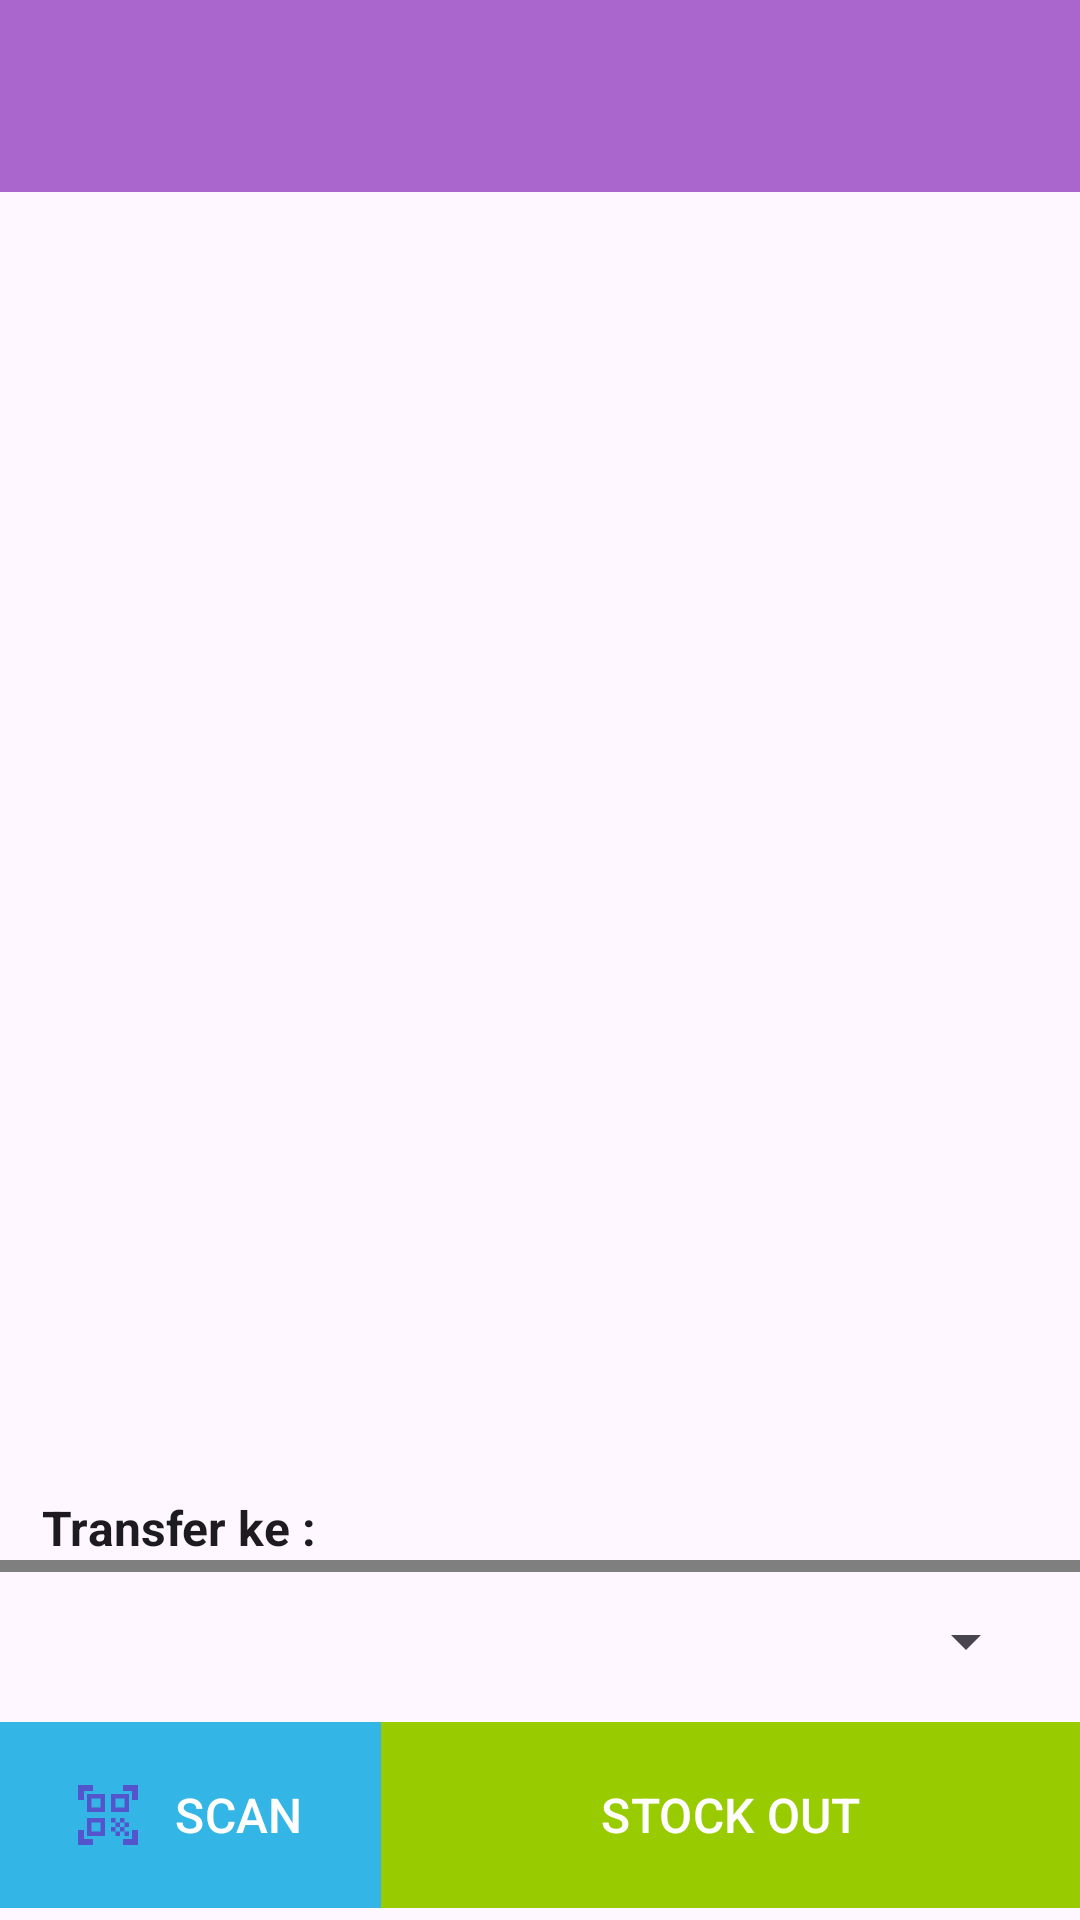

Produce the Android XML layout that renders to this screen, including the resource entries it uses.
<!-- AndroidManifest.xml: application theme Theme.GhimLi -->
<!-- res/layout/activity_stock_out.xml -->
<?xml version="1.0" encoding="utf-8"?>
<RelativeLayout xmlns:android="http://schemas.android.com/apk/res/android"
    xmlns:app="http://schemas.android.com/apk/res-auto"
    xmlns:tools="http://schemas.android.com/tools"
    android:layout_width="match_parent"
    android:layout_height="match_parent"
    tools:context=".ui.activity.StockOutActivity">

    <include
        android:id="@+id/toolbar"
        layout="@layout/toolbar" />

    <androidx.recyclerview.widget.RecyclerView
        android:id="@+id/rvTransferNote"
        android:layout_width="match_parent"
        android:layout_height="match_parent"
        android:layout_below="@+id/toolbar" />

    <LinearLayout
        android:layout_width="match_parent"
        android:layout_height="wrap_content"
        android:layout_alignParentBottom="true"
        android:orientation="vertical">

        <TextView
            android:layout_width="wrap_content"
            android:layout_height="wrap_content"
            android:layout_marginHorizontal="14dp"
            android:text="Transfer ke :"
            android:textAppearance="@style/TextAppearance.Bold16"
            android:textStyle="bold" />

        <androidx.legacy.widget.Space
            android:layout_width="match_parent"
            android:layout_height="4dp"
            android:visibility="visible" />

        <ProgressBar
            android:id="@+id/progress_location"
            android:layout_width="match_parent"
            android:layout_height="46dp"
            android:visibility="gone" />

        <Spinner
            android:id="@+id/sp_status"
            android:layout_width="match_parent"
            android:layout_height="46dp"
            android:layout_marginHorizontal="14dp"
            android:hint="Status"
            android:visibility="visible" />

        <LinearLayout
            android:layout_width="match_parent"
            android:layout_height="70dp"
            android:layout_alignParentBottom="true"
            android:orientation="horizontal">

            <Button
                android:id="@+id/btnScan"
                android:layout_width="127dp"
                android:layout_height="match_parent"
                android:backgroundTint="@android:color/holo_blue_light"
                android:drawableLeft="@drawable/uc_qr_code_scanner"
                android:text="SCAN"
                android:textSize="16sp"
                app:cornerRadius="0dp" />

            <Button
                android:id="@+id/btnStockOut"
                android:layout_width="match_parent"
                android:layout_height="match_parent"
                android:backgroundTint="@android:color/holo_green_light"
                android:text="STOCK OUT"
                android:textSize="16sp"
                app:cornerRadius="0dp" />
        </LinearLayout>
    </LinearLayout>


</RelativeLayout>
<!-- res/layout/toolbar.xml (included above) -->
<?xml version="1.0" encoding="utf-8"?>
<androidx.appcompat.widget.Toolbar xmlns:android="http://schemas.android.com/apk/res/android"
    xmlns:app="http://schemas.android.com/apk/res-auto"
    xmlns:tools="http://schemas.android.com/tools"
    android:id="@+id/toolbar"
    android:layout_width="match_parent"
    android:layout_height="?attr/actionBarSize"
    android:contentInsetStart="0dp"
    android:contentInsetLeft="0dp"
    android:contentInsetEnd="0dp"
    android:contentInsetRight="0dp"
    app:contentInsetEnd="0dp"
    app:contentInsetLeft="0dp"
    android:fitsSystemWindows="true"
    app:contentInsetRight="0dp"
    app:contentInsetStart="0dp"
    app:layout_scrollFlags="scroll|enterAlways"
    app:navigationIcon="@drawable/ic_arrow_back"
    android:background="@android:color/holo_purple"
    android:navigationIcon="@drawable/ic_arrow_back"
    android:theme="@style/ThemeOverlay.AppCompat.Light"
    app:popupTheme="@style/ThemeOverlay.AppCompat.Light">

    <LinearLayout
        android:id="@+id/searchInHome"
        android:layout_width="match_parent"
        android:layout_height="wrap_content"
        android:orientation="horizontal">

        <ImageView
            android:id="@+id/iv_logo_store"
            android:layout_width="54dp"
            android:layout_height="40dp"
            android:layout_gravity="center"
            android:src="@drawable/ic_garment_app"
            android:visibility="gone" />

        <TextView
            android:id="@+id/tvTitle"
            android:layout_width="wrap_content"
            android:layout_height="match_parent"
            android:layout_marginStart="14dp"
            android:layout_weight="1"
            android:ellipsize="end"
            android:fontFamily="sans-serif"
            android:gravity="left|center"
            android:maxLines="1"
            android:text="Title"
            android:textAllCaps="false"
            android:textColor="@android:color/white"
            android:textSize="20sp"
            android:textStyle="bold"
            android:visibility="gone" />

        <TextView
            android:id="@+id/tvTitleLarge"
            android:layout_width="wrap_content"
            android:layout_height="wrap_content"
            android:ellipsize="end"
            android:gravity="center|start"
            android:maxLines="1"
            android:textAllCaps="true"
            android:textColor="@color/white"
            android:textSize="20sp"
            android:textStyle="bold"
            android:visibility="gone" />

        <TextView
            android:id="@+id/txtSearch"
            android:layout_width="match_parent"
            android:layout_height="wrap_content"
            android:layout_marginEnd="24dp"
            android:layout_weight="1"
            android:gravity="center|left"
            android:paddingLeft="15px"
            android:background="@drawable/custom_rounded_button_gray"
            android:drawableStart="@drawable/ic_search"
            android:drawableLeft="@drawable/ic_search"
            android:drawablePadding="8dp"
            android:hint="Search Data"
            android:paddingVertical="10dp"
            android:textColor="@android:color/black"
            android:textColorHint="#8E8E8E"
            android:textSize="14sp"
            android:visibility="gone" />
    </LinearLayout>

    <LinearLayout
        android:id="@+id/search_new"
        android:layout_width="match_parent"
        android:layout_height="wrap_content"
        android:layout_marginRight="14dp"
        android:background="@drawable/custom_rounded_button_gray"
        android:paddingStart="8dp"
        android:paddingEnd="8dp"
        tools:ignore="RtlSymmetry">

        <EditText
            android:id="@+id/editQuery"
            android:layout_width="match_parent"
            android:layout_height="wrap_content"
            android:background="@drawable/custom_rounded_button_gray"
            android:drawableStart="@drawable/ic_search"
            android:drawablePadding="8dp"
            android:hint="ex. COR-63326"
            android:imeOptions="actionSearch"
            android:importantForAutofill="no"
            android:inputType="text"
            android:paddingVertical="10dp"
            android:textColor="@android:color/black"
            android:textColorHint="#8E8E8E"
            android:textSize="14sp" />
    </LinearLayout>

</androidx.appcompat.widget.Toolbar>
<!-- resources referenced by this layout -->
<resources>
  <color name="white">#FFFFFFFF</color>
  <!-- drawable ic_garment_app: png bitmap (drawable, 63251 bytes) -->
  <!-- drawable ic_search (drawable) -->
  <vector android:height="24dp" android:tint="#C0C0CE"
      android:viewportHeight="24" android:viewportWidth="24"
      android:width="24dp" xmlns:android="http://schemas.android.com/apk/res/android">
      <path android:fillColor="@android:color/white" android:pathData="M15.5,14h-0.79l-0.28,-0.27C15.41,12.59 16,11.11 16,9.5 16,5.91 13.09,3 9.5,3S3,5.91 3,9.5 5.91,16 9.5,16c1.61,0 3.09,-0.59 4.23,-1.57l0.27,0.28v0.79l5,4.99L20.49,19l-4.99,-5zM9.5,14C7.01,14 5,11.99 5,9.5S7.01,5 9.5,5 14,7.01 14,9.5 11.99,14 9.5,14z"/>
  </vector>
  <!-- drawable uc_qr_code_scanner (drawable) -->
  <vector android:height="24dp" android:tint="#5454CD"
      android:viewportHeight="24" android:viewportWidth="24"
      android:width="24dp" xmlns:android="http://schemas.android.com/apk/res/android">
      <path android:fillColor="@android:color/white" android:pathData="M9.5,6.5v3h-3v-3H9.5M11,5H5v6h6V5L11,5zM9.5,14.5v3h-3v-3H9.5M11,13H5v6h6V13L11,13zM17.5,6.5v3h-3v-3H17.5M19,5h-6v6h6V5L19,5zM13,13h1.5v1.5H13V13zM14.5,14.5H16V16h-1.5V14.5zM16,13h1.5v1.5H16V13zM13,16h1.5v1.5H13V16zM14.5,17.5H16V19h-1.5V17.5zM16,16h1.5v1.5H16V16zM17.5,14.5H19V16h-1.5V14.5zM17.5,17.5H19V19h-1.5V17.5zM22,7h-2V4h-3V2h5V7zM22,22v-5h-2v3h-3v2H22zM2,22h5v-2H4v-3H2V22zM2,2v5h2V4h3V2H2z"/>
  </vector>
  <style name="TextAppearance.Bold16" parent="android:TextAppearance">
          
          <item name="fontPath">fonts/Lato-Bold.ttf</item>
          <item name="android:textSize">16sp</item>
      </style>
  <style name="Theme.GhimLi" parent="Theme.Material3.Light.NoActionBar">
          
          <item name="colorPrimary">@color/purple_200</item>
          <item name="colorPrimaryVariant">@android:color/holo_blue_light</item> 
          <item name="colorOnPrimary">@color/white</item>
          
          <item name="colorSecondary">@color/teal_200</item>
          <item name="colorSecondaryVariant">@color/teal_700</item>
          <item name="colorOnSecondary">@color/black</item>
          
          <item name="android:statusBarColor" tools:targetApi="l">@android:color/holo_purple</item>
          
          <item name="android:windowTranslucentStatus">false</item>
  
      </style>
  <color name="purple_200">#FFBB86FC</color>
  <color name="teal_200">#FF03DAC5</color>
  <color name="teal_700">#FF018786</color>
  <color name="black">#FF000000</color>
</resources>
